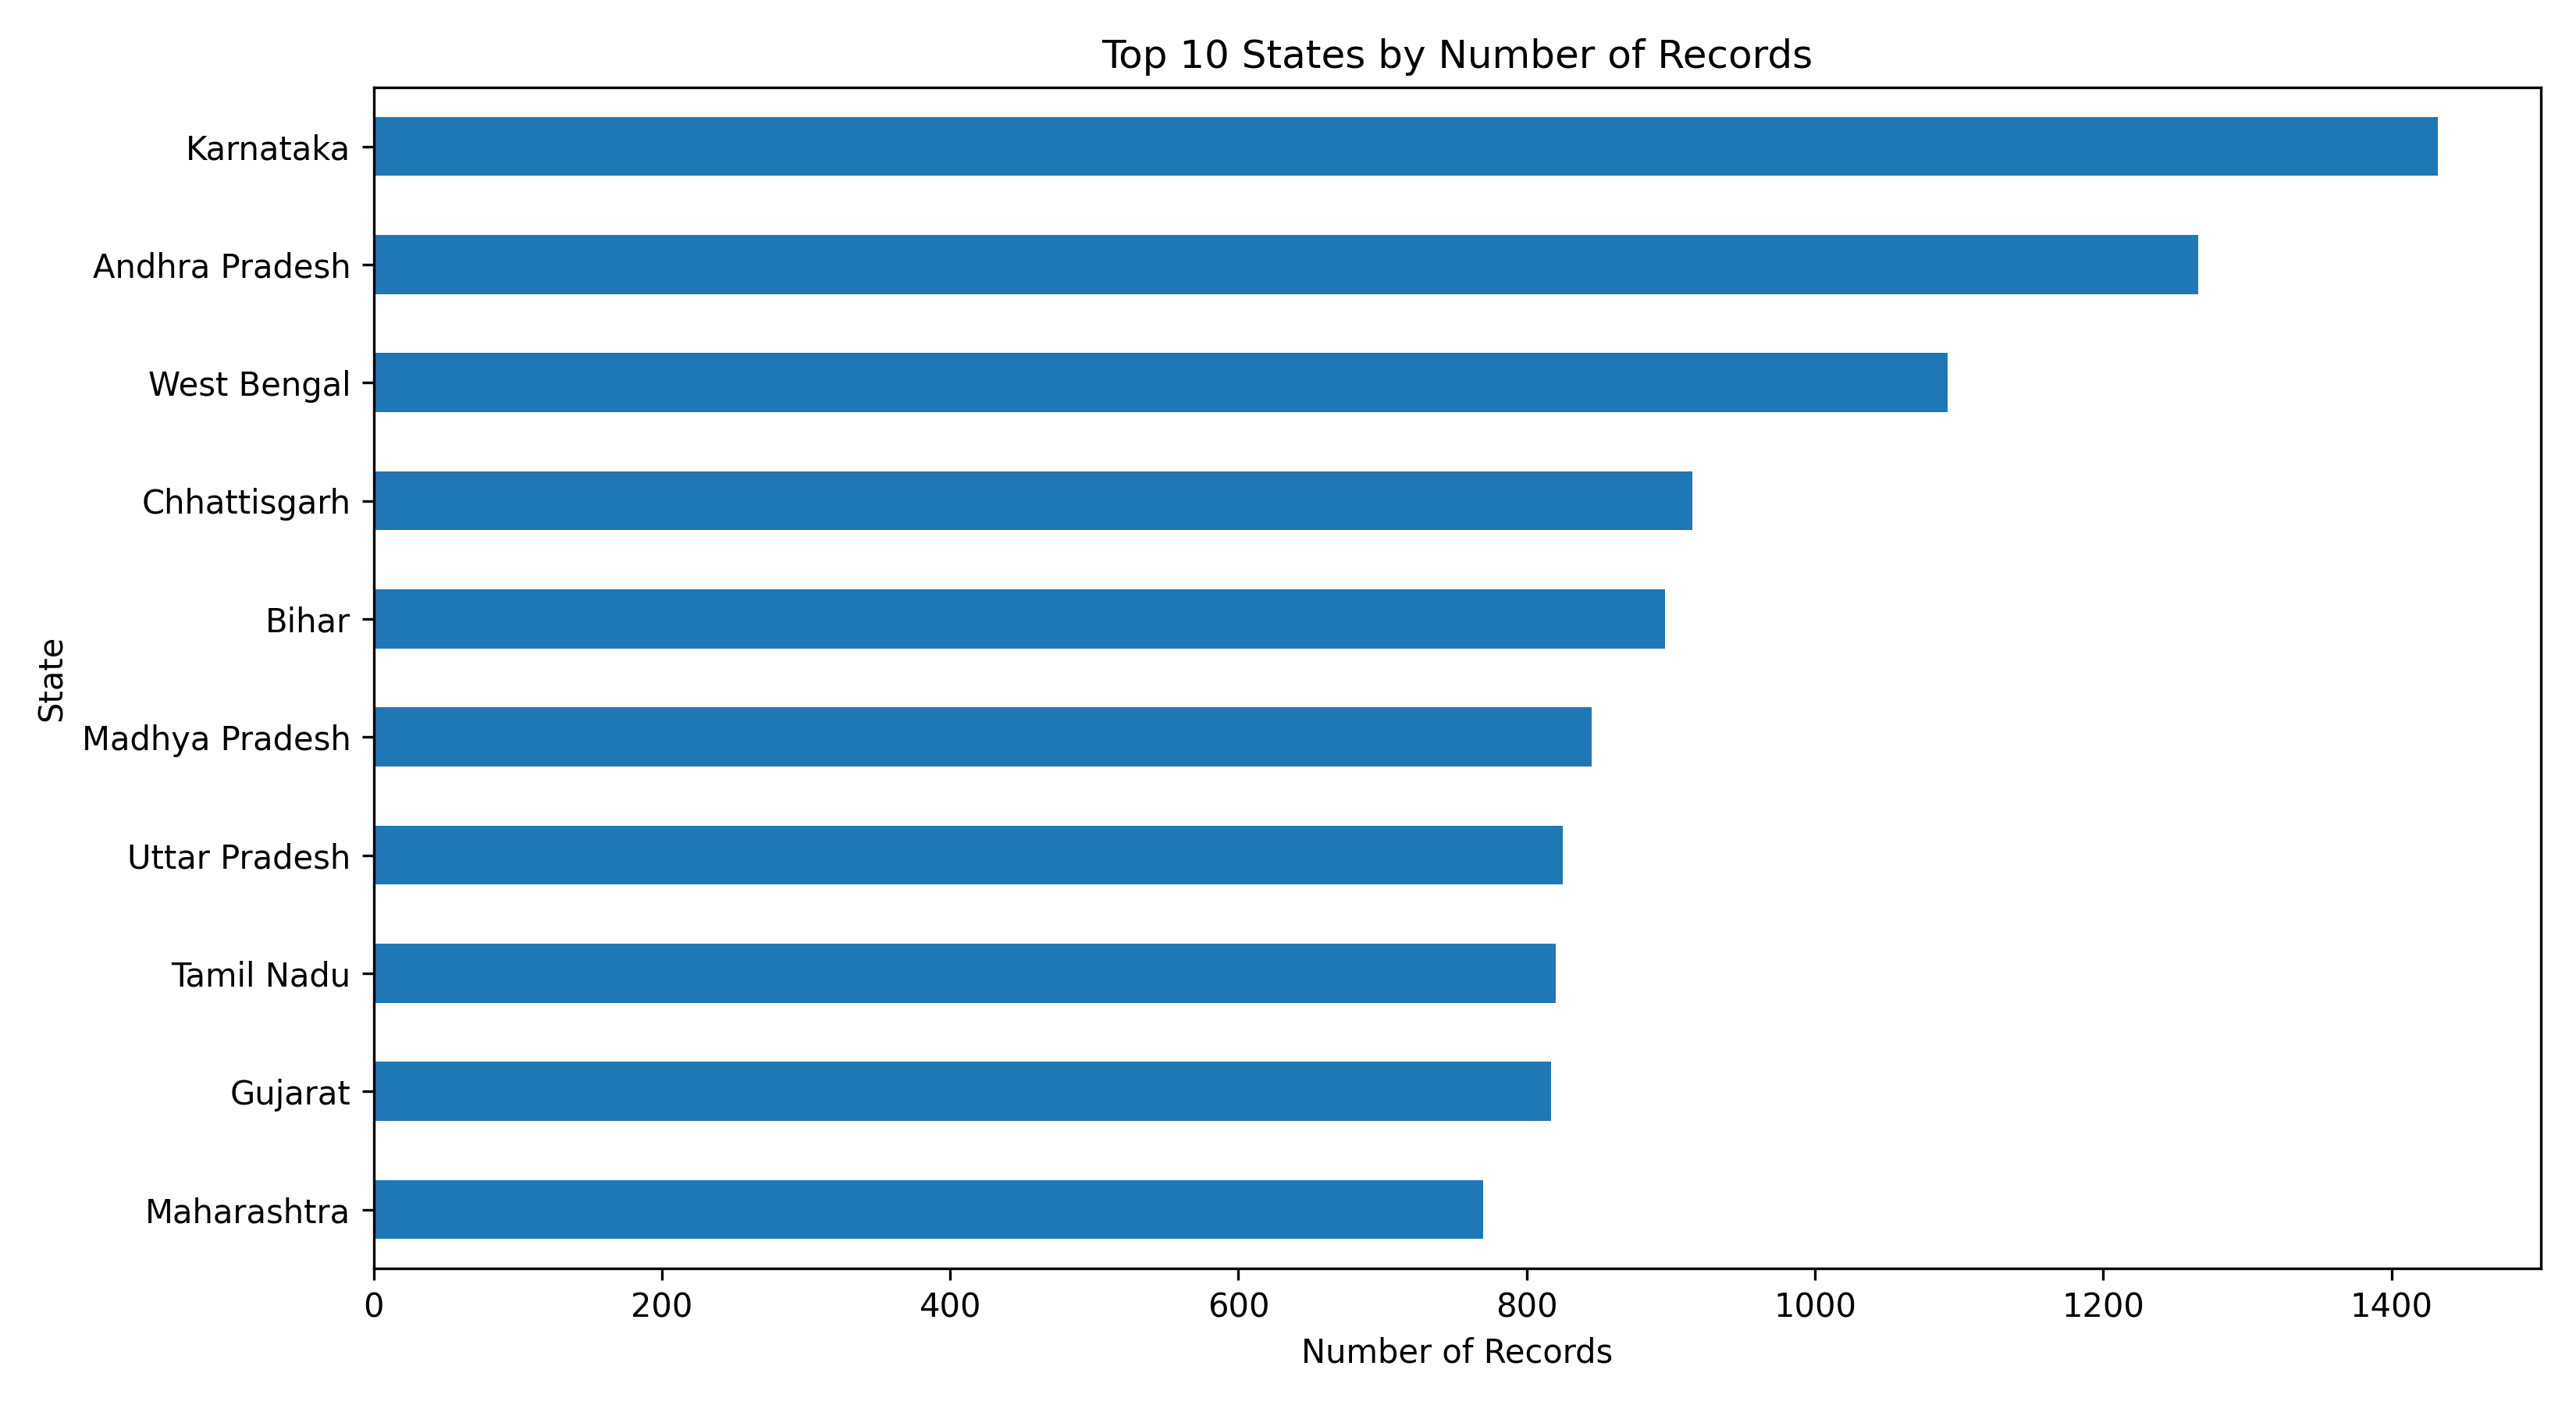

Data behind this chart, as committed beside it:
State, count
Karnataka, 1432
Andhra Pradesh, 1266
West Bengal, 1092
Chhattisgarh, 915
Bihar, 896
Madhya Pradesh, 845
Uttar Pradesh, 825
Tamil Nadu, 820
Gujarat, 817
Maharashtra, 770
